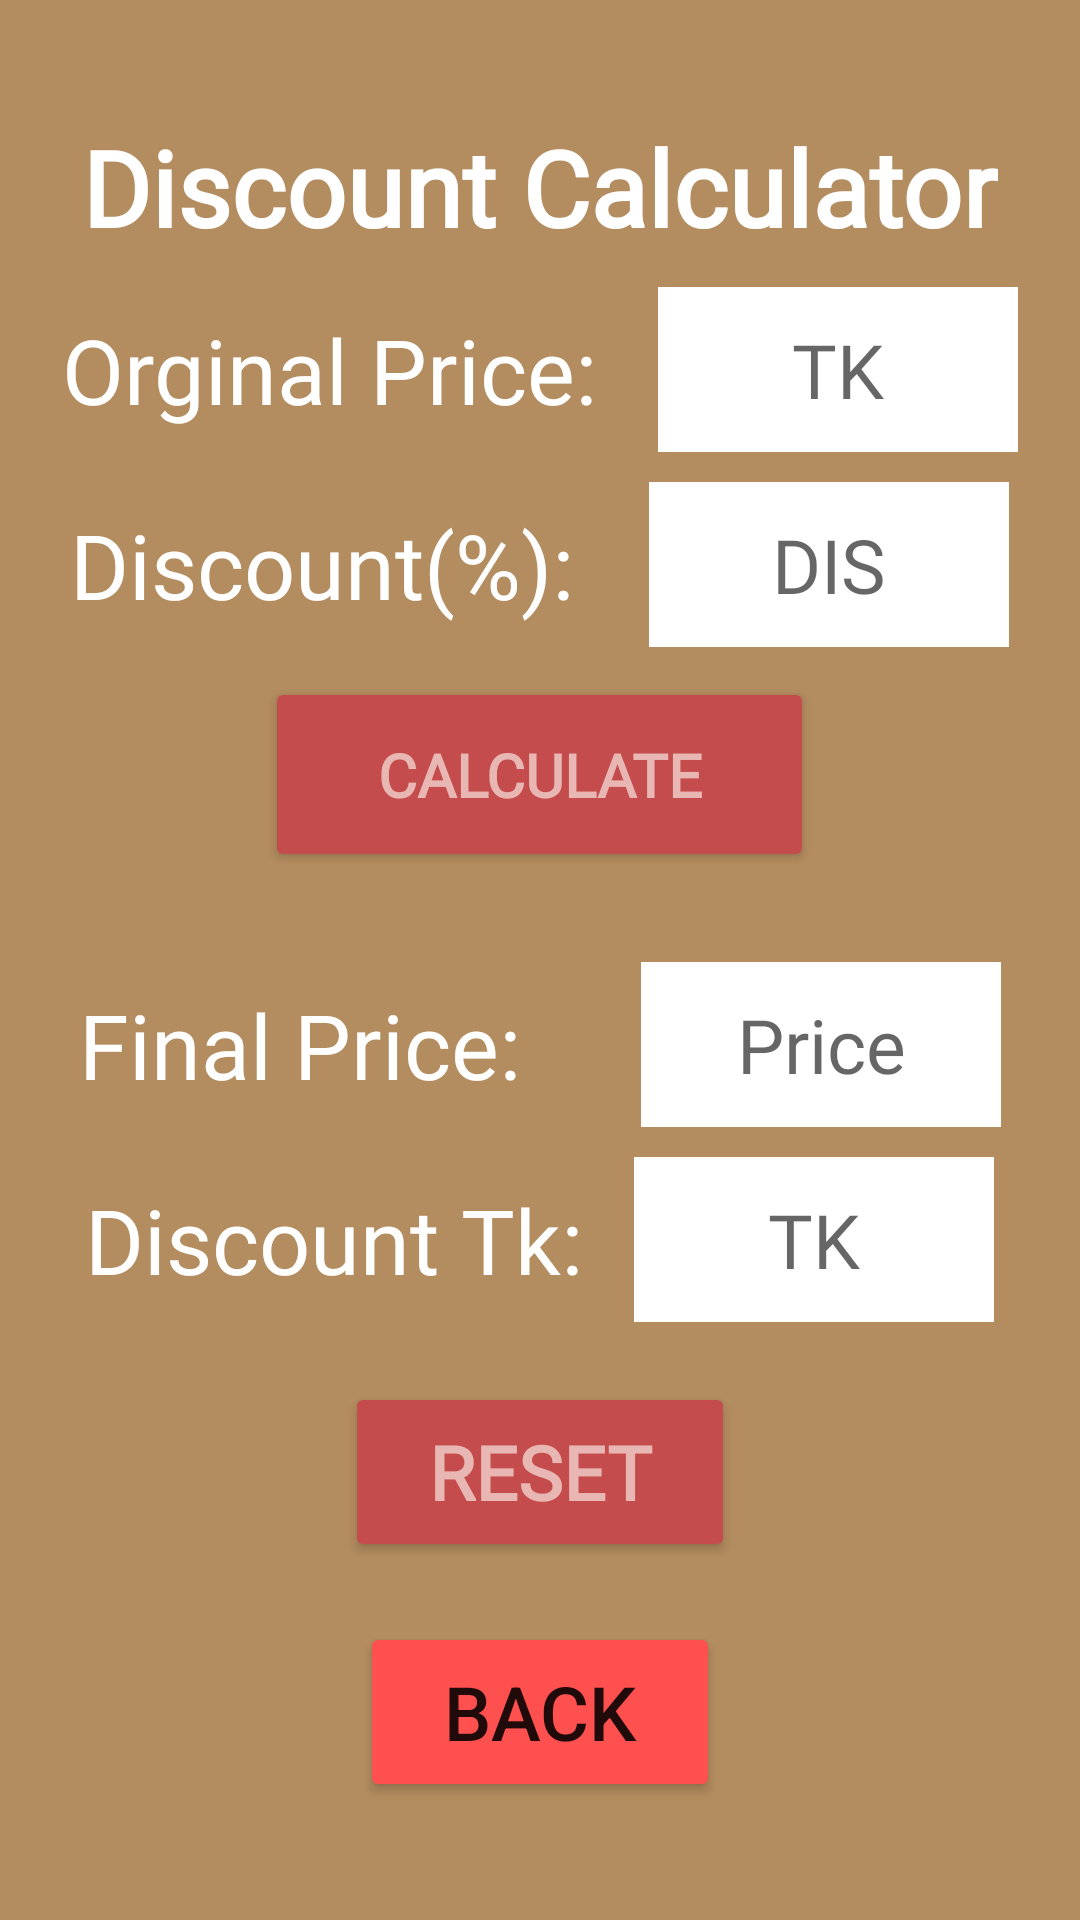

Here is an Android app screen rendered from its layout file. Give the layout XML and the strings, colors and styles it references.
<!-- AndroidManifest.xml: application theme Theme.MathstoreProject -->
<!-- res/layout/activity_percentage_calculator.xml -->
<?xml version="1.0" encoding="utf-8"?>
<LinearLayout xmlns:android="http://schemas.android.com/apk/res/android"
    xmlns:app="http://schemas.android.com/apk/res-auto"
    xmlns:tools="http://schemas.android.com/tools"
    android:layout_width="match_parent"
    android:layout_height="match_parent"
    android:orientation="vertical"
    android:gravity="center"
    android:background="@color/teak"
    tools:context=".PercentageCalculator">


    <TextView
        android:layout_width="wrap_content"
        android:layout_height="wrap_content"
        android:text="Discount Calculator"
        android:fontFamily="@font/arlrndfont"
        android:textColor="#ffff"
        android:layout_marginBottom="10dp"
        android:textSize="35sp"
        android:textStyle="bold">

    </TextView>

    <LinearLayout
        android:layout_width="match_parent"
        android:layout_height="wrap_content"
        android:gravity="center"
        android:layout_marginBottom="10dp"
        >

        <TextView
            android:layout_width="wrap_content"
            android:layout_height="wrap_content"
            android:fontFamily="@font/arlrndfont"
            android:text="Orginal Price:"
            android:textSize="30sp"
            android:textColor="#ffff"
            >

        </TextView>

        <EditText
            android:id="@+id/taka"
            android:layout_width="120dp"
            android:layout_height="55dp"
            android:inputType="numberDecimal"
            android:background="#ffff"
            android:textColor="#FFC44C4C"
            android:textSize="25sp"
            android:hint="TK"
            android:fontFamily="@font/arlrndfont"
            android:gravity="center"
            android:layout_marginLeft="20dp"
            >

        </EditText>


    </LinearLayout>




    <LinearLayout
        android:layout_width="match_parent"
        android:layout_height="wrap_content"
        android:gravity="center"
        android:layout_marginBottom="0dp"
        >

        <TextView
            android:layout_width="wrap_content"
            android:layout_height="wrap_content"
            android:fontFamily="@font/arlrndfont"
            android:text="Discount(%):"
            android:textSize="30sp"
            android:textColor="#ffff"
            >

        </TextView>

        <EditText
            android:id="@+id/discount"
            android:layout_width="120dp"
            android:layout_height="55dp"
            android:layout_marginLeft="25dp"
            android:background="#ffff"
            android:gravity="center"
            android:hint="DIS"
            android:textColor="#FFC44C4C"
            android:fontFamily="@font/arlrndfont"
            android:inputType="numberDecimal"
            android:textSize="25sp">

        </EditText>


    </LinearLayout>

    <Button
        android:id="@+id/btncal"
        android:layout_width="183dp"
        android:layout_height="65dp"
        android:layout_marginTop="10sp"
        android:layout_marginBottom="30dp"
        android:text="@string/calculate"
        android:fontFamily="@font/arlrndfont"
        android:backgroundTint="#C44C4C"
        android:textColor="#E9B7B3"
        android:textSize="20sp"
        android:textStyle="bold">

    </Button>


    <LinearLayout
        android:layout_width="match_parent"
        android:layout_height="wrap_content"
        android:gravity="center"

        android:layout_marginBottom="10dp"

        >

        <TextView
            android:layout_width="wrap_content"
            android:layout_height="wrap_content"
            android:fontFamily="@font/arlrndfont"
            android:text="Final Price:"
            android:textSize="30sp"
            android:textColor="#ffff"
            >

        </TextView>

        <EditText
            android:id="@+id/price"
            android:layout_width="120dp"
            android:layout_height="55dp"
            android:layout_marginLeft="40dp"
            android:background="#ffff"
            android:gravity="center"
            android:hint="Price"
            android:textColor="#FFC44C4C"
            android:fontFamily="@font/arlrndfont"
            android:inputType="numberDecimal"
            android:textSize="25sp">

        </EditText>


    </LinearLayout>

    <LinearLayout
        android:layout_width="match_parent"
        android:layout_height="wrap_content"
        android:gravity="center"
        android:layout_marginBottom="10dp"
        >

        <TextView
            android:layout_width="wrap_content"
            android:layout_height="wrap_content"
            android:fontFamily="@font/arlrndfont"
            android:text="Discount Tk:"
            android:textSize="30sp"
            android:textColor="#ffff"
            >

        </TextView>

        <EditText
            android:id="@+id/tk"
            android:layout_width="120dp"
            android:layout_height="55dp"
            android:layout_marginLeft="17dp"
            android:background="#ffff"
            android:gravity="center"
            android:textColor="#FFC44C4C"
            android:hint="TK"
            android:fontFamily="@font/arlrndfont"
            android:inputType="numberDecimal"
            android:textSize="25sp">

        </EditText>


    </LinearLayout>


    <Button
        android:id="@+id/btnreset"
        android:layout_width="130dp"
        android:layout_height="60dp"
        android:fontFamily="@font/arlrndfont"
        android:backgroundTint="#C44C4C"
        android:textColor="#E9B7B3"
        android:layout_marginTop="10dp"
        android:text="@string/reset"
        android:textSize="25sp"
        android:textStyle="bold" />

    <Button
        android:id="@+id/buttonback2"
        android:layout_width="120dp"
        android:layout_height="60dp"
        android:text="back"
        android:backgroundTint="#ff5050"
        android:textSize="25dp"
        android:layout_marginTop="20dp"
        />



</LinearLayout>
<!-- resources referenced by this layout -->
<resources>
  <color name="teak">#B38C5F</color>
  <string name="calculate">calculate</string>
  <string name="reset">reset</string>
  <style name="Theme.MathstoreProject" parent="Theme.AppCompat.Light.NoActionBar">
          
          <item name="colorPrimary">@color/purple_500</item>
          <item name="colorPrimaryVariant">@color/purple_700</item>
          <item name="colorOnPrimary">@color/white</item>
          
          <item name="colorSecondary">@color/teal_200</item>
          <item name="colorSecondaryVariant">@color/teal_700</item>
          <item name="colorOnSecondary">@color/black</item>
          
          <item name="android:statusBarColor" tools:targetApi="l">?attr/colorPrimaryVariant</item>
          
      </style>
  <color name="purple_500">#FF6200EE</color>
  <color name="purple_700">#FF3700B3</color>
  <color name="white">#FFFFFFFF</color>
  <color name="teal_200">#FF03DAC5</color>
  <color name="teal_700">#FF018786</color>
  <color name="black">#FF000000</color>
</resources>
